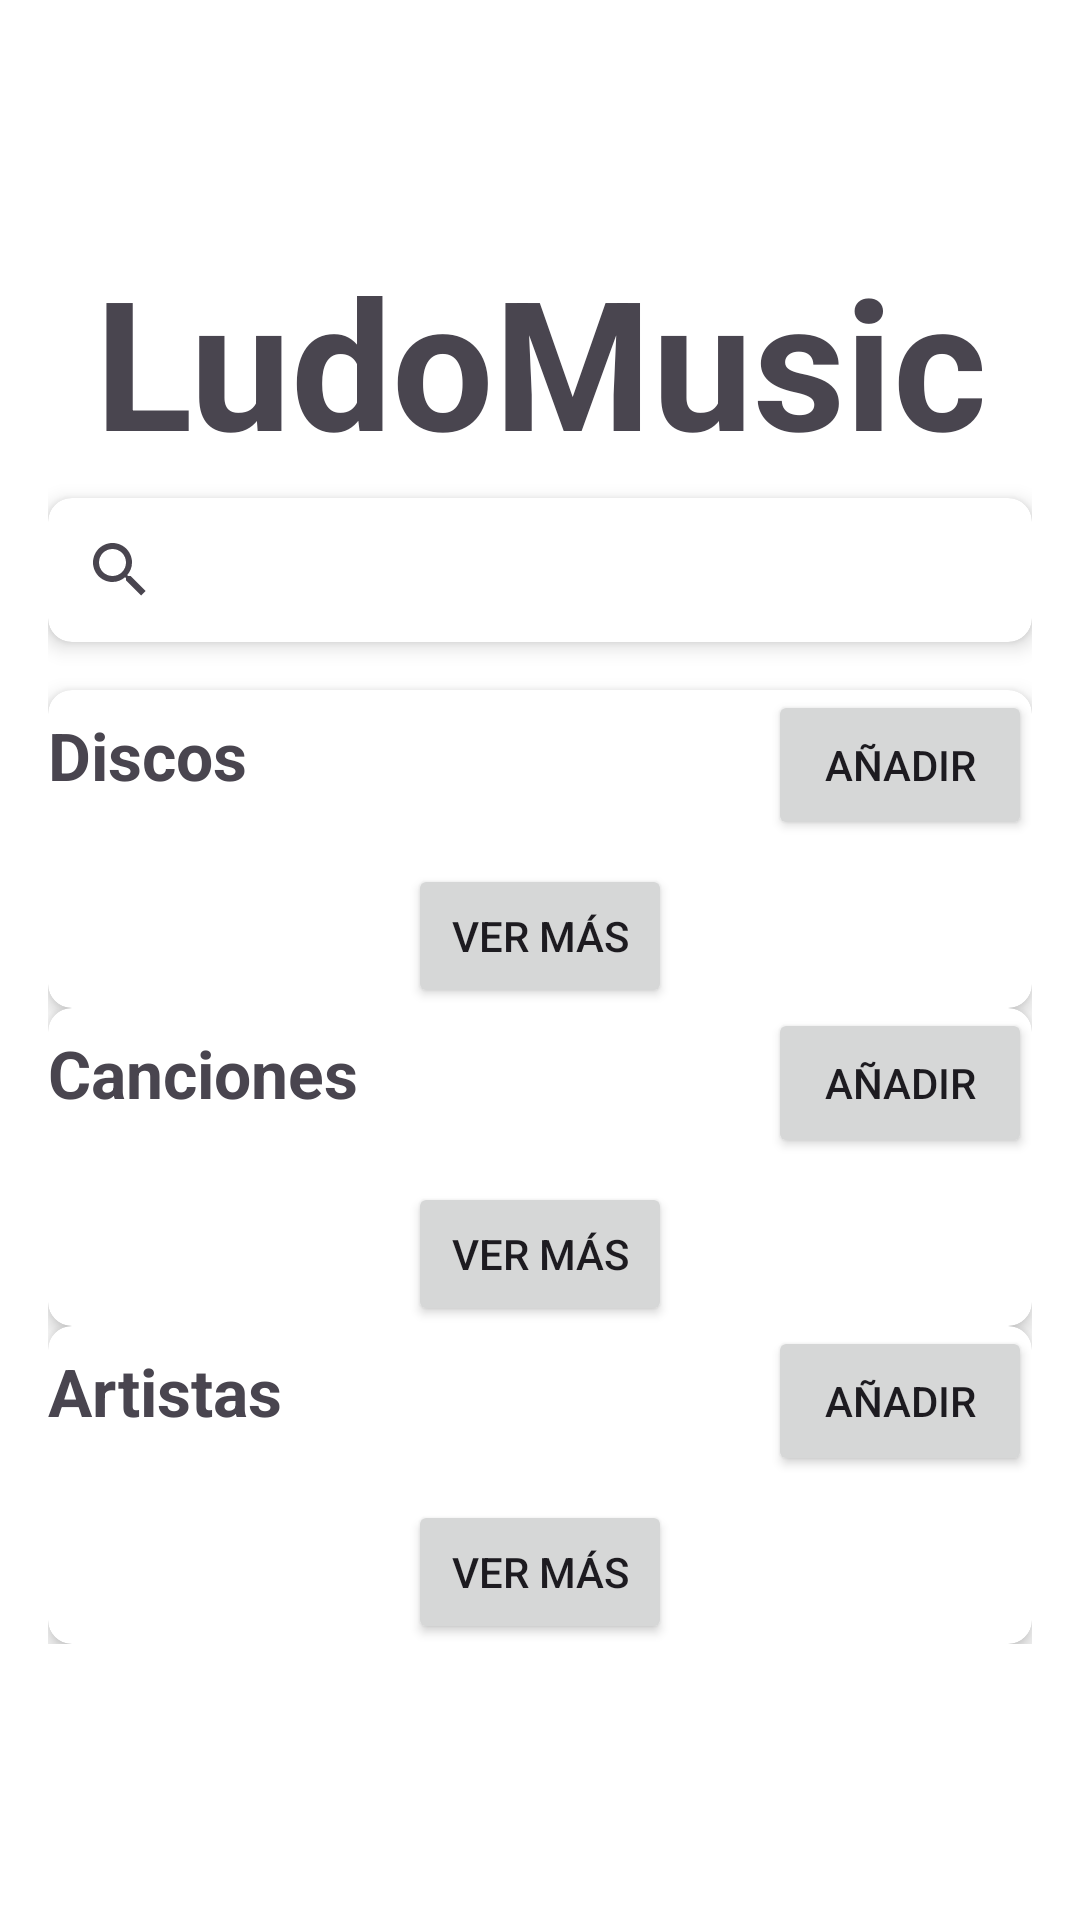

Produce the Android XML layout that renders to this screen, including the resource entries it uses.
<!-- AndroidManifest.xml: application theme Theme.AitorVazquezMusica -->
<!-- res/layout/activity_main.xml -->
<?xml version="1.0" encoding="utf-8"?>
<androidx.core.widget.NestedScrollView
    xmlns:android="http://schemas.android.com/apk/res/android"
    xmlns:app="http://schemas.android.com/apk/res-auto"
    android:layout_width="match_parent"
    android:layout_height="match_parent"
    android:background="@color/white">

    <LinearLayout
        android:layout_width="match_parent"
        android:layout_height="wrap_content"
        android:orientation="vertical"
        android:padding="16dp">

        
        <androidx.appcompat.widget.Toolbar
            android:id="@+id/toolbar"
            android:layout_width="match_parent"
            android:layout_height="wrap_content"
            android:backgroundTint="?attr/colorPrimary"
            android:theme="@style/ThemeOverlay.AppCompat.Dark.ActionBar"/>
        <TextView
            android:id="@+id/textView"
            android:layout_width="match_parent"
            android:layout_height="70dp"
            android:text="LudoMusica"
            android:textAlignment="center"
            android:textSize="60dp"
            android:textStyle="bold" />

        
        <androidx.cardview.widget.CardView
            android:layout_width="match_parent"
            android:layout_height="wrap_content"
            app:cardCornerRadius="8dp"
            app:cardElevation="4dp"
            android:layout_marginTop="16dp">
            <androidx.appcompat.widget.SearchView
                android:id="@+id/searchView"
                android:layout_width="match_parent"
                android:layout_height="wrap_content"
                android:queryHint="Buscar canción, artista o disco"
                android:focusable="true"
                android:focusableInTouchMode="true"
                android:clickable="true"/>

        </androidx.cardview.widget.CardView>

        
        <TextView
            android:id="@+id/textViewMensaje"
            android:layout_width="match_parent"
            android:layout_height="wrap_content"
            android:text="Resultados"
            android:textSize="20sp"
            android:visibility="gone"
            android:textStyle="bold"
            android:paddingTop="8dp"/>

        <androidx.recyclerview.widget.RecyclerView
            android:id="@+id/recyclerViewResultados"
            android:layout_width="match_parent"
            android:layout_height="wrap_content"
            android:layout_marginBottom="16dp"/>

        
        <androidx.cardview.widget.CardView
            android:layout_width="match_parent"
            android:layout_height="wrap_content"
            app:cardCornerRadius="8dp"
            app:cardElevation="4dp"
            android:padding="16dp">

            <LinearLayout
                android:layout_width="match_parent"
                android:layout_height="match_parent"
                android:orientation="vertical">

                <LinearLayout
                    android:layout_width="match_parent"
                    android:layout_height="50dp"
                    android:orientation="horizontal">

                    <TextView
                        android:layout_width="match_parent"
                        android:layout_height="50dp"
                        android:layout_weight="1"
                        android:text="Discos"
                        android:textSize="22sp"
                        android:textStyle="bold" />

                    <Button
                        android:id="@+id/btnAddDisco"
                        android:layout_width="wrap_content"
                        android:layout_height="match_parent"
                        android:text="Añadir" />

                </LinearLayout>

                <LinearLayout
                    android:layout_width="match_parent"
                    android:layout_height="wrap_content"
                    android:layout_weight="1"
                    android:orientation="vertical">

                    <androidx.recyclerview.widget.RecyclerView
                        android:id="@+id/recyclerViewDiscos"
                        android:layout_width="match_parent"
                        android:layout_height="wrap_content"
                        android:paddingTop="8dp" />

                    <Button
                        android:id="@+id/btnVerMasDiscos"
                        android:layout_width="wrap_content"
                        android:layout_height="wrap_content"
                        android:layout_gravity="center"
                        android:text="Ver más" />
                </LinearLayout>
            </LinearLayout>

        </androidx.cardview.widget.CardView>

        
        <androidx.cardview.widget.CardView
            android:layout_width="match_parent"
            android:layout_height="wrap_content"
            app:cardCornerRadius="8dp"
            app:cardElevation="4dp"
            android:padding="16dp">

            <LinearLayout
                android:layout_width="match_parent"
                android:layout_height="match_parent"
                android:orientation="vertical">

                <LinearLayout
                    android:layout_width="match_parent"
                    android:layout_height="50dp"
                    android:orientation="horizontal">

                    <TextView
                        android:layout_width="match_parent"
                        android:layout_height="40dp"
                        android:layout_weight="1"
                        android:text="Canciones"
                        android:textSize="22sp"
                        android:textStyle="bold" />

                    <Button
                        android:id="@+id/btnAddCancion"
                        android:layout_width="wrap_content"
                        android:layout_height="50dp"
                        android:text="Añadir" />
                </LinearLayout>

                <LinearLayout
                    android:layout_width="match_parent"
                    android:layout_height="match_parent"
                    android:orientation="vertical">

                    <androidx.recyclerview.widget.RecyclerView
                        android:id="@+id/recyclerViewCanciones"
                        android:layout_width="match_parent"
                        android:layout_height="wrap_content"
                        android:paddingTop="8dp">

                    </androidx.recyclerview.widget.RecyclerView>

                    <Button
                        android:id="@+id/btnVerMasCanciones"
                        android:layout_width="wrap_content"
                        android:layout_height="wrap_content"
                        android:layout_gravity="center"
                        android:text="Ver más" />

                </LinearLayout>

            </LinearLayout>

        </androidx.cardview.widget.CardView>

        
        <androidx.cardview.widget.CardView
            android:layout_width="match_parent"
            android:layout_height="wrap_content"
            app:cardCornerRadius="8dp"
            app:cardElevation="4dp"
            android:padding="16dp">

            <LinearLayout
                android:layout_width="match_parent"
                android:layout_height="match_parent"
                android:orientation="vertical">

                <LinearLayout
                    android:layout_width="match_parent"
                    android:layout_height="50dp"
                    android:orientation="horizontal">

                    <TextView
                        android:layout_width="match_parent"
                        android:layout_height="40dp"
                        android:layout_weight="1"
                        android:text="Artistas"
                        android:textSize="22sp"
                        android:textStyle="bold" />

                    <Button
                        android:id="@+id/btnAddArtista"
                        android:layout_width="wrap_content"
                        android:layout_height="50dp"
                        android:text="Añadir" />
                </LinearLayout>

                <LinearLayout
                    android:layout_width="match_parent"
                    android:layout_height="match_parent"
                    android:orientation="vertical">

                    <androidx.recyclerview.widget.RecyclerView
                        android:id="@+id/recyclerViewArtistas"
                        android:layout_width="match_parent"
                        android:layout_height="wrap_content"
                        android:paddingTop="8dp" />

                    <Button
                        android:id="@+id/btnVerMasArtistas"
                        android:layout_width="wrap_content"
                        android:layout_height="wrap_content"
                        android:layout_gravity="center"
                        android:text="Ver más" />
                </LinearLayout>

            </LinearLayout>

        </androidx.cardview.widget.CardView>
    </LinearLayout>
</androidx.core.widget.NestedScrollView>
<!-- resources referenced by this layout -->
<resources>
  <style name="Theme.AitorVazquezMusica" parent="Base.Theme.AitorVazquezMusica" />
  <style name="Base.Theme.AitorVazquezMusica" parent="Theme.Material3.DayNight.NoActionBar">
          
          
      </style>
  <!-- not gathered from this repository: default colours our renderer supplied (Android Studio template values) -->
  <color name="white">#FFFFFFFF</color>
</resources>
